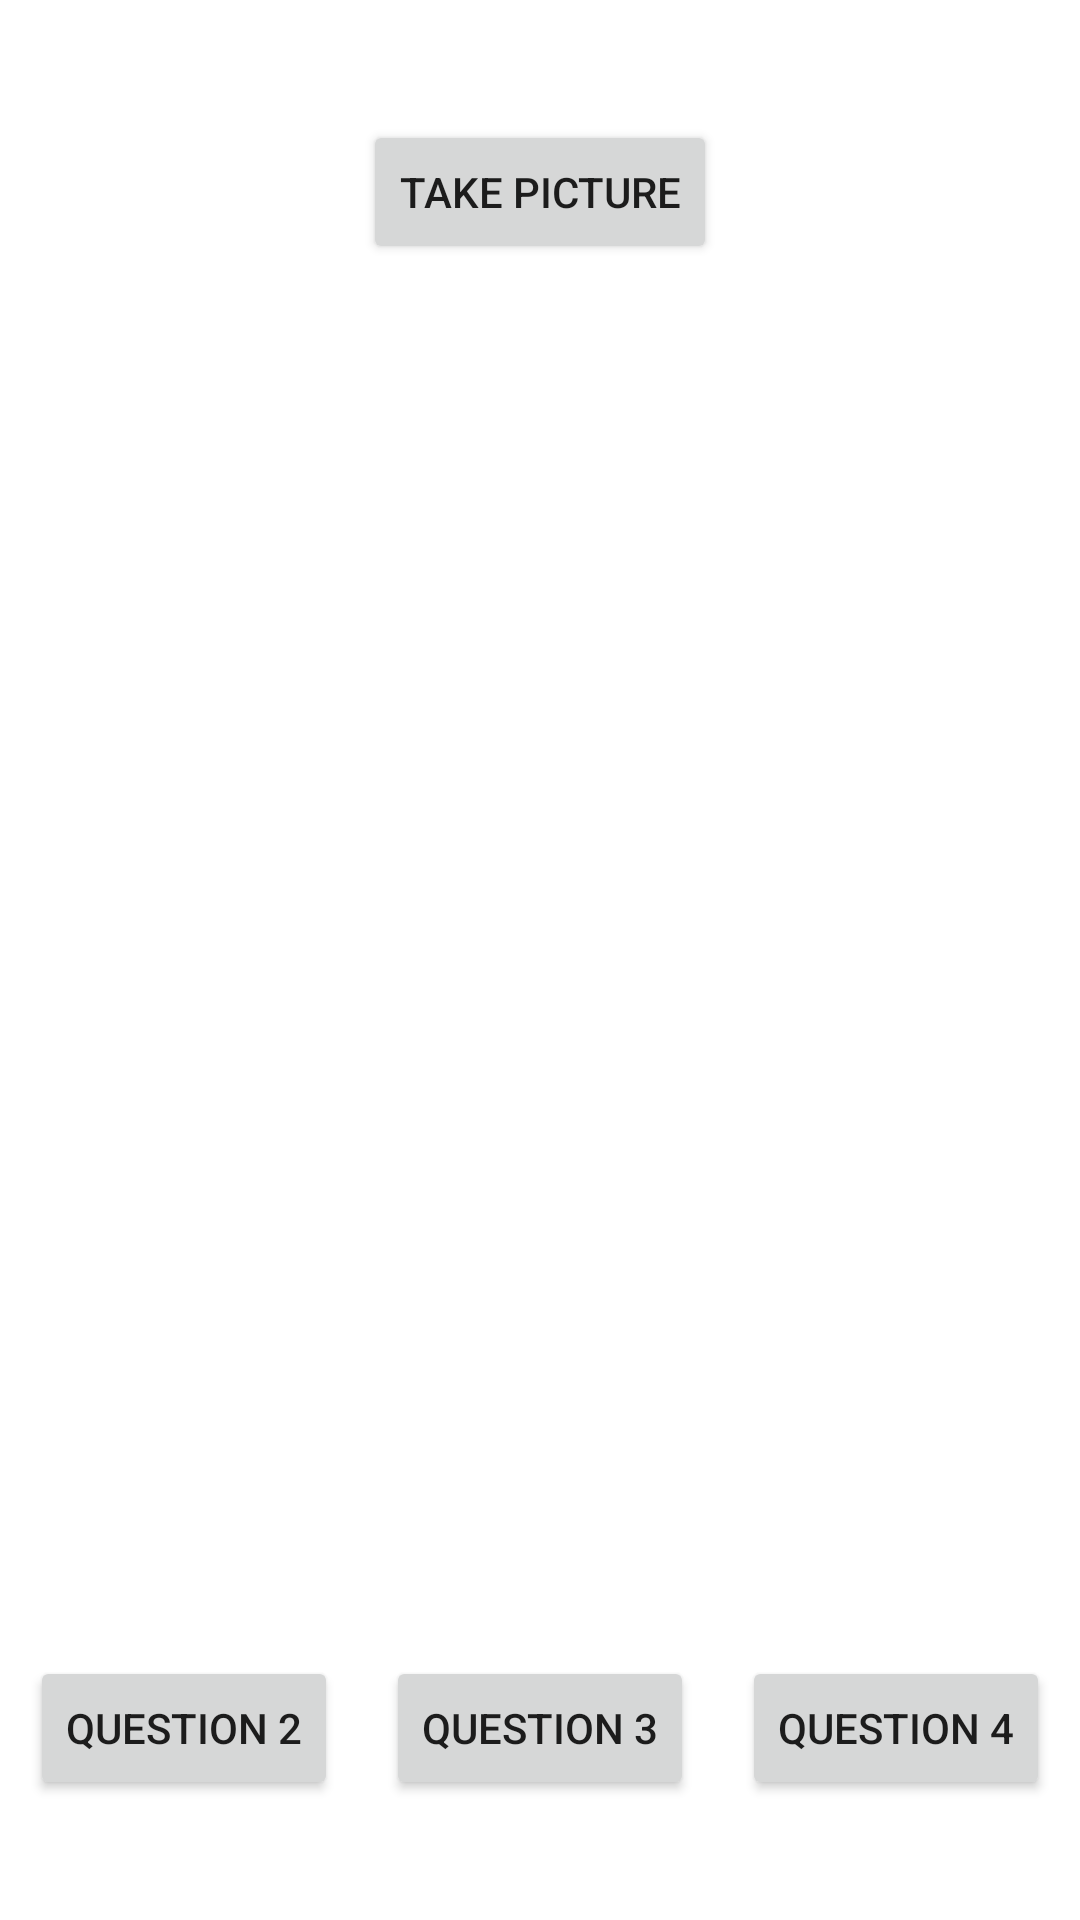

Layout XML and referenced resources for this Android screen:
<!-- AndroidManifest.xml: application theme Theme.Assignment_one -->
<!-- res/layout/activity_main.xml -->
<?xml version="1.0" encoding="utf-8"?>

<androidx.constraintlayout.widget.ConstraintLayout xmlns:android="http://schemas.android.com/apk/res/android"
    xmlns:app="http://schemas.android.com/apk/res-auto"
    xmlns:tools="http://schemas.android.com/tools"
    android:layout_width="match_parent"
    android:layout_height="match_parent"
    tools:context=".MainActivity">

    <ImageView
        android:id="@+id/imageView"
        android:layout_width="394dp"
        android:layout_height="473dp"
        android:layout_marginStart="32dp"
        android:layout_marginEnd="9dp"
        android:layout_marginBottom="128dp"
        android:contentDescription="Capture Image"
        app:layout_constraintBottom_toBottomOf="parent"
        app:layout_constraintEnd_toEndOf="parent"
        app:layout_constraintHorizontal_bias="1.0"
        app:layout_constraintStart_toStartOf="parent"
        tools:srcCompat="@tools:sample/backgrounds/scenic" />

    <Button
        android:id="@+id/button"
        android:layout_width="wrap_content"
        android:layout_height="wrap_content"
        android:layout_marginStart="158dp"
        android:layout_marginTop="40dp"
        android:layout_marginEnd="158dp"
        android:onClick="dispatchTakePictureIntent"
        android:text="Take Picture"
        app:layout_constraintEnd_toEndOf="parent"
        app:layout_constraintStart_toStartOf="parent"
        app:layout_constraintTop_toTopOf="parent" />

    <Button
        android:id="@+id/q2"
        android:layout_width="wrap_content"
        android:layout_height="wrap_content"
        android:layout_marginStart="8dp"
        android:layout_marginBottom="40dp"
        android:onClick="gotoQ2"
        android:text="Question 2"
        app:layout_constraintBottom_toBottomOf="parent"
        app:layout_constraintEnd_toStartOf="@+id/q3"
        app:layout_constraintStart_toStartOf="parent" />

    <Button
        android:id="@+id/q3"
        android:layout_width="wrap_content"
        android:layout_height="wrap_content"
        android:layout_marginStart="14dp"
        android:layout_marginEnd="14dp"
        android:layout_marginBottom="40dp"
        android:onClick="gotoQ3"
        android:text="Question 3"
        app:layout_constraintBottom_toBottomOf="parent"
        app:layout_constraintEnd_toStartOf="@+id/q4"
        app:layout_constraintStart_toEndOf="@+id/q2" />

    <Button
        android:id="@+id/q4"
        android:layout_width="wrap_content"
        android:layout_height="wrap_content"
        android:layout_marginEnd="8dp"
        android:layout_marginBottom="40dp"
        android:onClick="gotoQ4"
        android:text="Question 4"
        app:layout_constraintBottom_toBottomOf="parent"
        app:layout_constraintEnd_toEndOf="parent"
        app:layout_constraintStart_toEndOf="@+id/q3" />
</androidx.constraintlayout.widget.ConstraintLayout>
<!-- resources referenced by this layout -->
<resources>
  <style name="Theme.Assignment_one" parent="Theme.MaterialComponents.DayNight.DarkActionBar">
          
          <item name="colorPrimary">@color/purple_500</item>
          <item name="colorPrimaryVariant">@color/purple_700</item>
          <item name="colorOnPrimary">@color/white</item>
          
          <item name="colorSecondary">@color/teal_200</item>
          <item name="colorSecondaryVariant">@color/teal_700</item>
          <item name="colorOnSecondary">@color/black</item>
          
          <item name="android:statusBarColor" tools:targetApi="l">?attr/colorPrimaryVariant</item>
          
      </style>
  <!-- not gathered from this repository: default colours our renderer supplied (Android Studio template values) -->
  <color name="purple_500">#FF6200EE</color>
  <color name="purple_700">#FF3700B3</color>
  <color name="teal_200">#FF03DAC5</color>
  <color name="teal_700">#FF018786</color>
  <color name="black">#FF000000</color>
  <color name="white">#FFFFFFFF</color>
</resources>
